Image classification data set "DeepLearning" (refiver/DeepLearning on GitHub). Class labels (9): birke, buche, eiche, kastanie, kiefer, kirsche, linde, platane, robinie.

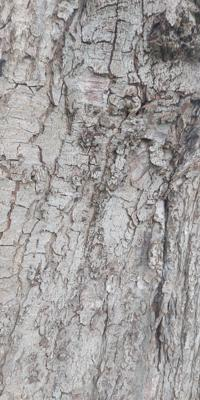
Label: kastanie

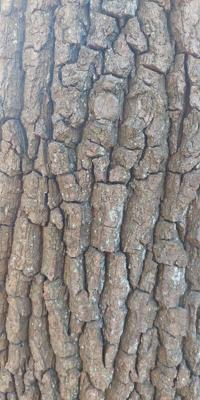
Label: eiche

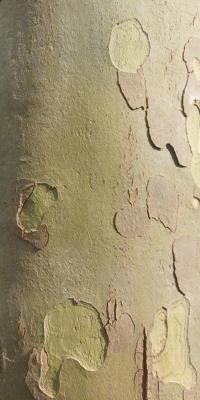
Label: platane

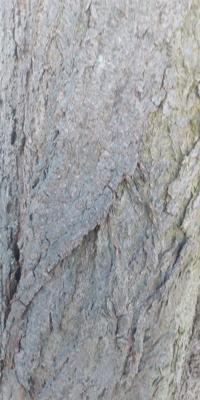
Label: linde

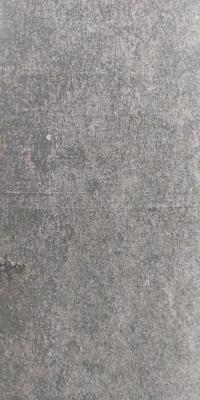
Label: buche

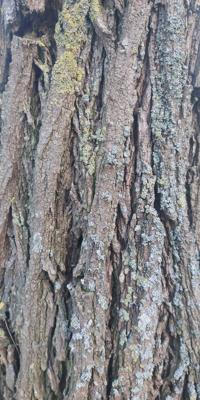
Label: robinie
